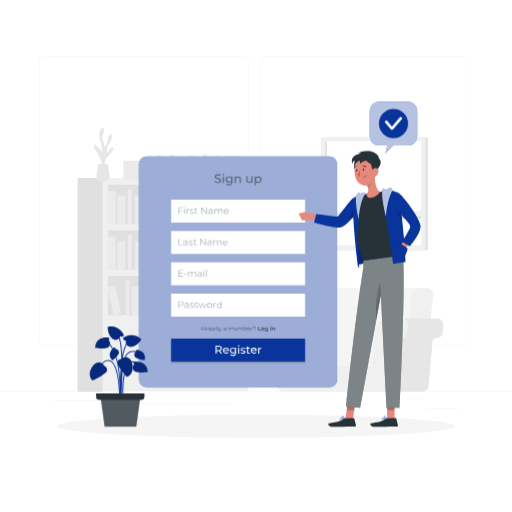
t = 0.00 s
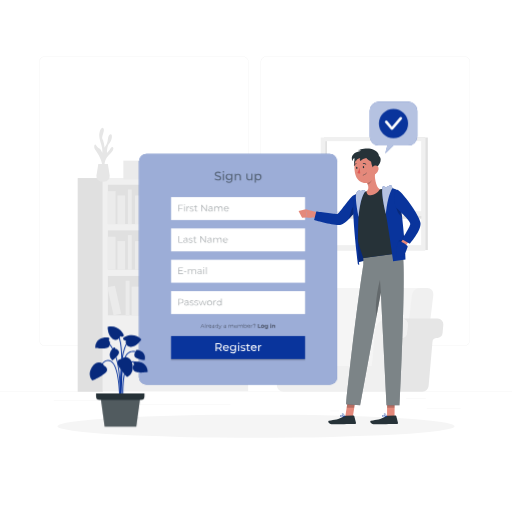
t = 0.19 s
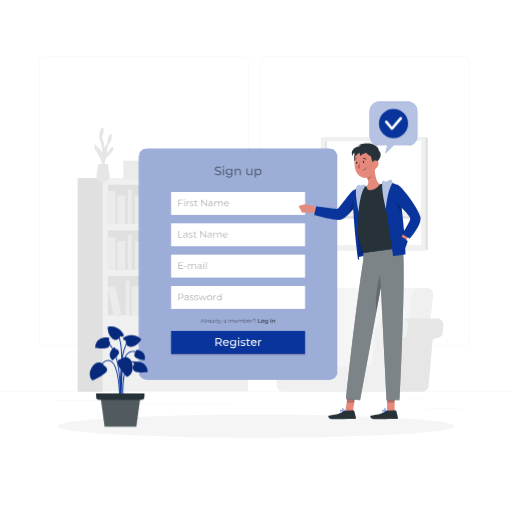
t = 0.56 s
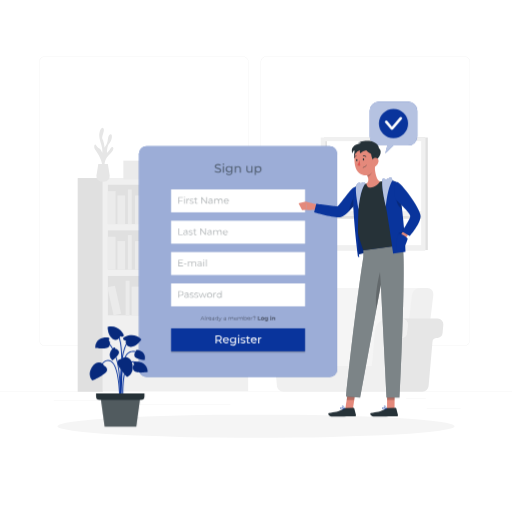
t = 0.75 s
t = 0.94 s: frame unchanged from t = 0.56 s, image omitted
t = 1.31 s: frame unchanged from t = 0.19 s, image omitted

The animated SVG that drew these frames (rendered in a browser with its animation timeline set to each time). Animation: 1 CSS @keyframes rule; one cycle of 1.50 s, repeats indefinitely.

<svg class="animated" id="freepik_stories-sign-up" xmlns="http://www.w3.org/2000/svg" viewBox="0 0 500 500" version="1.1" xmlns:xlink="http://www.w3.org/1999/xlink" xmlns:svgjs="http://svgjs.com/svgjs"><style>svg#freepik_stories-sign-up:not(.animated) .animable {opacity: 0;}svg#freepik_stories-sign-up.animated #freepik--Tab--inject-135 {animation: 1.5s Infinite  linear floating;animation-delay: 0s;}svg#freepik_stories-sign-up.animated #freepik--Character--inject-135 {animation: 1.5s Infinite  linear floating;animation-delay: 0s;}            @keyframes floating {                0% {                    opacity: 1;                    transform: translateY(0px);                }                50% {                    transform: translateY(-10px);                }                100% {                    opacity: 1;                    transform: translateY(0px);                }            }        </style><g id="freepik--background-complete--inject-135" class="animable" style="transform-origin: 250px 228.23px;"><rect y="382.4" width="500" height="0.25" style="fill: rgb(235, 235, 235); transform-origin: 250px 382.525px;" id="eli6tu4nv6m3f" class="animable"></rect><rect x="416.78" y="398.49" width="33.12" height="0.25" style="fill: rgb(235, 235, 235); transform-origin: 433.34px 398.615px;" id="el8yf1gkv1bz" class="animable"></rect><rect x="322.53" y="401.21" width="8.69" height="0.25" style="fill: rgb(235, 235, 235); transform-origin: 326.875px 401.335px;" id="elw6lgmfvaluh" class="animable"></rect><rect x="396.59" y="389.21" width="19.19" height="0.25" style="fill: rgb(235, 235, 235); transform-origin: 406.185px 389.335px;" id="el9qrm1sg7oho" class="animable"></rect><rect x="52.46" y="390.89" width="43.19" height="0.25" style="fill: rgb(235, 235, 235); transform-origin: 74.055px 391.015px;" id="eljvj1xzzqnvm" class="animable"></rect><rect x="104.56" y="390.89" width="6.33" height="0.25" style="fill: rgb(235, 235, 235); transform-origin: 107.725px 391.015px;" id="el2n5n9iompyl" class="animable"></rect><rect x="131.47" y="395.11" width="93.68" height="0.25" style="fill: rgb(235, 235, 235); transform-origin: 178.31px 395.235px;" id="elevlk10csa" class="animable"></rect><path d="M237,337.8H43.91a5.71,5.71,0,0,1-5.7-5.71V60.66A5.71,5.71,0,0,1,43.91,55H237a5.71,5.71,0,0,1,5.71,5.71V332.09A5.71,5.71,0,0,1,237,337.8ZM43.91,55.2a5.46,5.46,0,0,0-5.45,5.46V332.09a5.46,5.46,0,0,0,5.45,5.46H237a5.47,5.47,0,0,0,5.46-5.46V60.66A5.47,5.47,0,0,0,237,55.2Z" style="fill: rgb(235, 235, 235); transform-origin: 140.46px 196.4px;" id="el30wn7fb2ywo" class="animable"></path><path d="M453.31,337.8H260.21a5.72,5.72,0,0,1-5.71-5.71V60.66A5.72,5.72,0,0,1,260.21,55h193.1A5.71,5.71,0,0,1,459,60.66V332.09A5.71,5.71,0,0,1,453.31,337.8ZM260.21,55.2a5.47,5.47,0,0,0-5.46,5.46V332.09a5.47,5.47,0,0,0,5.46,5.46h193.1a5.47,5.47,0,0,0,5.46-5.46V60.66a5.47,5.47,0,0,0-5.46-5.46Z" style="fill: rgb(235, 235, 235); transform-origin: 356.75px 196.4px;" id="el5m9yy1k6u9q" class="animable"></path><rect x="100.36" y="173.88" width="141.98" height="208.17" style="fill: rgb(240, 240, 240); transform-origin: 171.35px 277.965px;" id="eln9qauozepsi" class="animable"></rect><rect x="105.37" y="180.43" width="131.95" height="38.45" style="fill: rgb(224, 224, 224); transform-origin: 171.345px 199.655px;" id="eluscfd9t7l9q" class="animable"></rect><rect x="105.37" y="186.65" width="7.5" height="32.22" style="fill: rgb(235, 235, 235); transform-origin: 109.12px 202.76px;" id="eldp5fvkw9l2c" class="animable"></rect><rect x="141.62" y="186.65" width="7.5" height="32.22" style="fill: rgb(235, 235, 235); transform-origin: 145.37px 202.76px;" id="el538mrryvs3f" class="animable"></rect><g id="ell476kj8xiom"><rect x="185.55" y="186.25" width="7.5" height="32.22" style="fill: rgb(235, 235, 235); transform-origin: 189.3px 202.36px; transform: rotate(-9.78deg);" class="animable"></rect></g><rect x="114.66" y="190.9" width="7.5" height="27.98" style="fill: rgb(235, 235, 235); transform-origin: 118.41px 204.89px;" id="elh9pc4a7qwc9" class="animable"></rect><rect x="131.89" y="190.9" width="7.5" height="27.98" style="fill: rgb(235, 235, 235); transform-origin: 135.64px 204.89px;" id="elk5w7xt2xfc" class="animable"></rect><rect x="175.38" y="190.9" width="7.5" height="27.98" style="fill: rgb(235, 235, 235); transform-origin: 179.13px 204.89px;" id="elu23j5pjrnc" class="animable"></rect><g id="elhgiwyp909i6"><rect x="154.59" y="190.42" width="7.5" height="27.98" style="fill: rgb(235, 235, 235); transform-origin: 158.34px 204.41px; transform: rotate(-12.53deg);" class="animable"></rect></g><rect x="124.89" y="185.05" width="3.75" height="33.82" style="fill: rgb(235, 235, 235); transform-origin: 126.765px 201.96px;" id="el93sbpttgpl" class="animable"></rect><rect x="169.47" y="185.05" width="3.75" height="33.82" style="fill: rgb(235, 235, 235); transform-origin: 171.345px 201.96px;" id="el81zgvu06k1h" class="animable"></rect><g id="elti54p13ah7"><rect x="105.37" y="224.96" width="131.95" height="38.45" style="fill: rgb(224, 224, 224); transform-origin: 171.345px 244.185px; transform: rotate(180deg);" class="animable"></rect></g><g id="eluh0ldlo4iie"><rect x="229.83" y="231.19" width="7.5" height="32.22" style="fill: rgb(235, 235, 235); transform-origin: 233.58px 247.3px; transform: rotate(180deg);" class="animable"></rect></g><g id="elc1d14olkmu"><rect x="193.58" y="231.19" width="7.5" height="32.22" style="fill: rgb(235, 235, 235); transform-origin: 197.33px 247.3px; transform: rotate(180deg);" class="animable"></rect></g><g id="elxh2a5i22r7b"><rect x="149.65" y="230.79" width="7.5" height="32.22" style="fill: rgb(235, 235, 235); transform-origin: 153.4px 246.9px; transform: rotate(-170.22deg);" class="animable"></rect></g><g id="eldrjyxqgmgwq"><rect x="220.54" y="235.43" width="7.5" height="27.98" style="fill: rgb(235, 235, 235); transform-origin: 224.29px 249.42px; transform: rotate(180deg);" class="animable"></rect></g><g id="elzn22yz8747"><rect x="203.31" y="235.43" width="7.5" height="27.98" style="fill: rgb(235, 235, 235); transform-origin: 207.06px 249.42px; transform: rotate(180deg);" class="animable"></rect></g><g id="elhwekitekru4"><rect x="159.82" y="235.43" width="7.5" height="27.98" style="fill: rgb(235, 235, 235); transform-origin: 163.57px 249.42px; transform: rotate(180deg);" class="animable"></rect></g><g id="elu5arh7sofg8"><rect x="180.61" y="234.95" width="7.5" height="27.98" style="fill: rgb(235, 235, 235); transform-origin: 184.36px 248.94px; transform: rotate(-167.47deg);" class="animable"></rect></g><g id="el6xz0plteqr"><rect x="214.06" y="229.59" width="3.75" height="33.82" style="fill: rgb(235, 235, 235); transform-origin: 215.935px 246.5px; transform: rotate(180deg);" class="animable"></rect></g><g id="eltdambkzszsm"><rect x="169.47" y="229.59" width="3.75" height="33.82" style="fill: rgb(235, 235, 235); transform-origin: 171.345px 246.5px; transform: rotate(180deg);" class="animable"></rect></g><rect x="105.37" y="231.19" width="7.5" height="32.22" style="fill: rgb(235, 235, 235); transform-origin: 109.12px 247.3px;" id="eli71rkv0gg3d" class="animable"></rect><rect x="114.66" y="235.43" width="7.5" height="27.98" style="fill: rgb(235, 235, 235); transform-origin: 118.41px 249.42px;" id="eloq4j4cun9lq" class="animable"></rect><rect x="131.89" y="235.43" width="7.5" height="27.98" style="fill: rgb(235, 235, 235); transform-origin: 135.64px 249.42px;" id="elg2d734xwgoc" class="animable"></rect><rect x="124.89" y="229.59" width="3.75" height="33.82" style="fill: rgb(235, 235, 235); transform-origin: 126.765px 246.5px;" id="eltqbvqr4oxp" class="animable"></rect><rect x="105.37" y="269.5" width="131.95" height="38.45" style="fill: rgb(224, 224, 224); transform-origin: 171.345px 288.725px;" id="elnywlcb6e1iq" class="animable"></rect><rect x="181.11" y="275.72" width="7.5" height="32.22" style="fill: rgb(235, 235, 235); transform-origin: 184.86px 291.83px;" id="el5siag0gl8d8" class="animable"></rect><g id="elbgtrt05wxwa"><rect x="225.04" y="275.32" width="7.5" height="32.22" style="fill: rgb(235, 235, 235); transform-origin: 228.79px 291.43px; transform: rotate(-9.78deg);" class="animable"></rect></g><rect x="154.15" y="279.97" width="7.5" height="27.98" style="fill: rgb(235, 235, 235); transform-origin: 157.9px 293.96px;" id="ela5gm8rnnixr" class="animable"></rect><rect x="171.38" y="279.97" width="7.5" height="27.98" style="fill: rgb(235, 235, 235); transform-origin: 175.13px 293.96px;" id="el7u581zv0dzt" class="animable"></rect><rect x="214.87" y="279.97" width="7.5" height="27.98" style="fill: rgb(235, 235, 235); transform-origin: 218.62px 293.96px;" id="elv1n70px7q0q" class="animable"></rect><g id="elt8a7s53gsq"><rect x="194.08" y="279.49" width="7.5" height="27.98" style="fill: rgb(235, 235, 235); transform-origin: 197.83px 293.48px; transform: rotate(-12.53deg);" class="animable"></rect></g><rect x="164.38" y="274.12" width="3.75" height="33.82" style="fill: rgb(235, 235, 235); transform-origin: 166.255px 291.03px;" id="eljsxn8p3q08" class="animable"></rect><rect x="208.96" y="274.12" width="3.75" height="33.82" style="fill: rgb(235, 235, 235); transform-origin: 210.835px 291.03px;" id="el14xm3c2xi3d" class="animable"></rect><g id="elhdcqhvub52u"><rect x="138.81" y="275.32" width="7.5" height="32.22" style="fill: rgb(235, 235, 235); transform-origin: 142.56px 291.43px; transform: rotate(-9.78deg);" class="animable"></rect></g><rect x="128.63" y="279.97" width="7.5" height="27.98" style="fill: rgb(235, 235, 235); transform-origin: 132.38px 293.96px;" id="eltarqps392e" class="animable"></rect><g id="el830qwolp28s"><rect x="107.84" y="279.49" width="7.5" height="27.98" style="fill: rgb(235, 235, 235); transform-origin: 111.59px 293.48px; transform: rotate(-12.53deg);" class="animable"></rect></g><rect x="122.73" y="274.12" width="3.75" height="33.82" style="fill: rgb(235, 235, 235); transform-origin: 124.605px 291.03px;" id="elfwqhaw77bw" class="animable"></rect><g id="elshah768tfta"><rect x="75.86" y="173.88" width="24.5" height="208.71" style="fill: rgb(224, 224, 224); transform-origin: 88.11px 278.235px; transform: rotate(180deg);" class="animable"></rect></g><path d="M325.44,377.14H304.63L315.57,288a7.94,7.94,0,0,1,7.67-6.83H414l-13.31,95.93Z" style="fill: rgb(245, 245, 245); transform-origin: 359.315px 329.155px;" id="elly61n3x8v5c" class="animable"></path><path d="M391.44,377.14h20.81L423.2,288a5.92,5.92,0,0,0-6-6.83h-7.15a8,8,0,0,0-7.67,6.83Z" style="fill: rgb(240, 240, 240); transform-origin: 407.355px 329.154px;" id="elqeoam3kggtj" class="animable"></path><path d="M383.78,377l3.77-43.1a4.1,4.1,0,0,1,3.57-3.72l1.55-.2a5.49,5.49,0,0,0,4.79-5l.69-7.86a5.51,5.51,0,0,0-5.49-6h34.78a5.51,5.51,0,0,1,5.49,6l-.69,7.86a5.49,5.49,0,0,1-4.79,5l-1.55.2a4.11,4.11,0,0,0-3.57,3.72L418.56,377a6.09,6.09,0,0,1-6.06,5.55H377.72A6.09,6.09,0,0,0,383.78,377Z" style="fill: rgb(230, 230, 230); transform-origin: 405.336px 346.835px;" id="elk4oxmvzox6" class="animable"></path><path d="M288.06,323.15a13.1,13.1,0,0,0-13.05-12h30.28a13.1,13.1,0,0,1,13,12l3,34.16H291.05Z" style="fill: rgb(230, 230, 230); transform-origin: 298.15px 334.23px;" id="el8b5e369y4va" class="animable"></path><path d="M261.56,311.19H275a13.1,13.1,0,0,1,13.05,12l3,34.16h72.12l3-34.16a13.09,13.09,0,0,1,13-12h13.45a5.51,5.51,0,0,1,5.49,6l-.69,7.86a5.49,5.49,0,0,1-4.79,5l-1.55.2a4.1,4.1,0,0,0-3.57,3.72L383.78,377a6.09,6.09,0,0,1-6.06,5.55H276.5a6.09,6.09,0,0,1-6.06-5.55l-3.77-43.1a4.12,4.12,0,0,0-3.57-3.72l-1.55-.2a5.51,5.51,0,0,1-4.8-5l-.68-7.86A5.51,5.51,0,0,1,261.56,311.19Z" style="fill: rgb(240, 240, 240); transform-origin: 327.093px 346.87px;" id="ely3p5f0noen9" class="animable"></path><path d="M102.16,163.48s-1.11-7.31,4.22-12,4.86-7.47,3.33-7.83-2.92,4.32-5.26,5.61c0,0-.08-6.68,2.3-9.13s3.63-8.8,1.36-8.91-2.49,3.76-3,6.51-3,6.61-3,6.61-.49-6-2-8.43,2.56-8.08,1-10.53-4.39,2.22-4.16,7.49,3.75,10.89,2.93,16.39c0,0-1.55-3.87-2.94-4.22s-2.8-2.9-3.73-3.85-2.11,2.33,0,5.37,7.49,11.19,6.67,17.77Z" style="fill: rgb(230, 230, 230); transform-origin: 101.383px 144.52px;" id="elocyir5pb3wq" class="animable"></path><path d="M105.34,160.15l1.75,10.95a5.57,5.57,0,0,1-5.5,6.44H99.73a5.57,5.57,0,0,1-5.5-6.44L96,160.15Z" style="fill: rgb(230, 230, 230); transform-origin: 100.66px 168.845px;" id="elwhp7j0s6ebh" class="animable"></path><g id="eltagu9l0t96"><rect x="210.06" y="152.04" width="5.43" height="23.35" style="fill: rgb(235, 235, 235); transform-origin: 212.775px 163.715px; transform: rotate(180deg);" class="animable"></rect></g><g id="elqo5fdz2s4f"><rect x="183.79" y="152.04" width="5.43" height="23.35" style="fill: rgb(235, 235, 235); transform-origin: 186.505px 163.715px; transform: rotate(180deg);" class="animable"></rect></g><g id="elp3fkjpr15of"><rect x="151.95" y="151.75" width="5.43" height="23.35" style="fill: rgb(235, 235, 235); transform-origin: 154.665px 163.425px; transform: rotate(-170.22deg);" class="animable"></rect></g><g id="elj687mqyya8c"><rect x="203.33" y="155.12" width="5.43" height="20.27" style="fill: rgb(235, 235, 235); transform-origin: 206.045px 165.255px; transform: rotate(180deg);" class="animable"></rect></g><g id="el4k7cn4nw1ma"><rect x="190.84" y="155.12" width="5.43" height="20.27" style="fill: rgb(235, 235, 235); transform-origin: 193.555px 165.255px; transform: rotate(180deg);" class="animable"></rect></g><g id="el9arnq1asoi"><rect x="159.33" y="155.12" width="5.43" height="20.27" style="fill: rgb(235, 235, 235); transform-origin: 162.045px 165.255px; transform: rotate(180deg);" class="animable"></rect></g><g id="el5zh10puqdb5"><rect x="174.39" y="154.77" width="5.43" height="20.27" style="fill: rgb(235, 235, 235); transform-origin: 177.105px 164.905px; transform: rotate(-167.47deg);" class="animable"></rect></g><g id="el3s1e52rb86a"><rect x="198.63" y="150.88" width="2.72" height="24.51" style="fill: rgb(235, 235, 235); transform-origin: 199.99px 163.135px; transform: rotate(180deg);" class="animable"></rect></g><g id="el9yxocx32to4"><rect x="166.32" y="150.88" width="2.72" height="24.51" style="fill: rgb(235, 235, 235); transform-origin: 167.68px 163.135px; transform: rotate(180deg);" class="animable"></rect></g><rect x="120.48" y="156.86" width="26.47" height="18.27" style="fill: rgb(235, 235, 235); transform-origin: 133.715px 165.995px;" id="elo3b25si4hw" class="animable"></rect><rect x="215.56" y="164.34" width="22.17" height="13.64" style="fill: rgb(235, 235, 235); transform-origin: 226.645px 171.16px;" id="elllcirfs0y9h" class="animable"></rect><rect x="221.46" y="152.35" width="11.09" height="13.64" style="fill: rgb(235, 235, 235); transform-origin: 227.005px 159.17px;" id="el5vyqgf6gm4p" class="animable"></rect><rect x="391.44" y="134.3" width="26.37" height="109.88" style="fill: rgb(224, 224, 224); transform-origin: 404.625px 189.24px;" id="el8ovgg3it80q" class="animable"></rect><g id="elshuf2wl3fj"><rect x="316.37" y="134.3" width="98.62" height="110.17" style="fill: rgb(224, 224, 224); transform-origin: 365.68px 189.385px; transform: rotate(180deg);" class="animable"></rect></g><g id="elinr6ewakx3"><rect x="313.19" y="134.3" width="102.32" height="110.17" style="fill: rgb(240, 240, 240); transform-origin: 364.35px 189.385px; transform: rotate(180deg);" class="animable"></rect></g><g id="elv9dzhyqrkaq"><rect x="317.56" y="137.82" width="93.74" height="101.6" style="fill: rgb(255, 255, 255); transform-origin: 364.43px 188.62px; transform: rotate(180deg);" class="animable"></rect></g><g id="elxb7oaafgys"><rect x="317.56" y="137.82" width="1.74" height="101.6" style="fill: rgb(224, 224, 224); transform-origin: 318.43px 188.62px; transform: rotate(180deg);" class="animable"></rect></g><g id="elq1fy72633ls"><rect x="363.9" y="165.98" width="2.74" height="92.54" style="fill: rgb(224, 224, 224); transform-origin: 365.27px 212.25px; transform: rotate(-90deg);" class="animable"></rect></g><g id="el7itqckv41kl"><rect x="317.56" y="206.28" width="95.21" height="4.6" style="fill: rgb(240, 240, 240); transform-origin: 365.165px 208.58px; transform: rotate(180deg);" class="animable"></rect></g></g><g id="freepik--Shadow--inject-135" class="animable" style="transform-origin: 250px 416.24px;"><ellipse id="freepik--path--inject-135" cx="250" cy="416.24" rx="193.89" ry="11.32" style="fill: rgb(245, 245, 245); transform-origin: 250px 416.24px;" class="animable"></ellipse></g><g id="freepik--Tab--inject-135" class="animable" style="transform-origin: 232.495px 265.47px;"><rect x="135.72" y="152.82" width="193.55" height="225.3" rx="7.32" style="fill: rgb(9, 52, 156); transform-origin: 232.495px 265.47px;" id="elhwsrwt43jsb" class="animable"></rect><g id="elb2sxy37jy6m"><rect x="135.72" y="152.82" width="193.55" height="225.3" rx="7.32" style="fill: rgb(255, 255, 255); isolation: isolate; opacity: 0.6; transform-origin: 232.495px 265.47px;" class="animable"></rect></g><rect x="167.08" y="256.15" width="130.84" height="22.4" style="fill: rgb(255, 255, 255); transform-origin: 232.5px 267.35px;" id="elc3s3h1qoj5n" class="animable"></rect><g id="elxh3hptp50a"><g style="opacity: 0.4; transform-origin: 188.025px 266.738px;" class="animable"><path d="M178.78,269.53v.59h-4.54V263.7h4.4v.58h-3.72v2.29h3.32v.57h-3.32v2.39Z" style="fill: rgb(38, 50, 56); transform-origin: 176.51px 266.91px;" id="el4uoqgrrqy3n" class="animable"></path><path d="M179.69,267.35h2.41v.56h-2.41Z" style="fill: rgb(38, 50, 56); transform-origin: 180.895px 267.63px;" id="eleks17u2oqyn" class="animable"></path><path d="M191.51,267.32v2.8h-.65v-2.74c0-1-.51-1.54-1.38-1.54a1.55,1.55,0,0,0-1.61,1.74v2.54h-.66v-2.74c0-1-.51-1.54-1.39-1.54a1.55,1.55,0,0,0-1.61,1.74v2.54h-.66v-4.83h.63v.88a2,2,0,0,1,1.77-.92,1.72,1.72,0,0,1,1.71,1,2.12,2.12,0,0,1,1.91-1A1.82,1.82,0,0,1,191.51,267.32Z" style="fill: rgb(38, 50, 56); transform-origin: 187.539px 267.682px;" id="elbdyngyd2xzo" class="animable"></path><path d="M196.93,267.12v3h-.63v-.76a1.8,1.8,0,0,1-1.66.8c-1.09,0-1.76-.57-1.76-1.4s.48-1.37,1.86-1.37h1.53v-.29c0-.83-.46-1.28-1.36-1.28a2.48,2.48,0,0,0-1.61.57l-.29-.48a3,3,0,0,1,2-.66A1.72,1.72,0,0,1,196.93,267.12Zm-.66,1.55v-.79h-1.51c-.93,0-1.24.36-1.24.86s.45.91,1.22.91A1.53,1.53,0,0,0,196.27,268.67Z" style="fill: rgb(38, 50, 56); transform-origin: 194.909px 267.702px;" id="elxabhsep1zg" class="animable"></path><path d="M198.55,263.77a.47.47,0,0,1,.48-.46.46.46,0,0,1,.47.45.47.47,0,0,1-.47.48A.47.47,0,0,1,198.55,263.77Zm.15,1.52h.65v4.83h-.65Z" style="fill: rgb(38, 50, 56); transform-origin: 199.025px 266.715px;" id="elhe5ntt4czvp" class="animable"></path><path d="M201.16,263.31h.65v6.81h-.65Z" style="fill: rgb(38, 50, 56); transform-origin: 201.485px 266.715px;" id="elt1npjecqdq" class="animable"></path></g></g><rect x="167.08" y="286.75" width="130.84" height="22.4" style="fill: rgb(255, 255, 255); transform-origin: 232.5px 297.95px;" id="el1xgr30giuql" class="animable"></rect><g id="el1y6zd6j098i"><g style="opacity: 0.4; transform-origin: 195.355px 297.426px;" class="animable"><path d="M179.26,296.53c0,1.37-1,2.2-2.62,2.2h-1.72v2h-.68v-6.42h2.4C178.27,294.33,179.26,295.16,179.26,296.53Zm-.68,0c0-1-.67-1.61-2-1.61h-1.7v3.21h1.7C177.91,298.13,178.58,297.54,178.58,296.53Z" style="fill: rgb(38, 50, 56); transform-origin: 176.75px 297.52px;" id="elmumjze8ces" class="animable"></path><path d="M184.19,297.76v3h-.63V300a1.8,1.8,0,0,1-1.66.8c-1.09,0-1.76-.57-1.76-1.41S180.62,298,182,298h1.53v-.3c0-.82-.47-1.27-1.37-1.27a2.44,2.44,0,0,0-1.6.57l-.3-.49a3.08,3.08,0,0,1,2-.65A1.72,1.72,0,0,1,184.19,297.76Zm-.65,1.54v-.79H182c-.93,0-1.23.37-1.23.87s.44.9,1.22.9A1.54,1.54,0,0,0,183.54,299.3Z" style="fill: rgb(38, 50, 56); transform-origin: 182.171px 298.326px;" id="elxxiqt0305ge" class="animable"></path><path d="M185.29,300.2l.29-.51a3,3,0,0,0,1.72.54c.91,0,1.29-.31,1.29-.79,0-1.26-3.13-.27-3.13-2.17,0-.79.68-1.38,1.91-1.38a3.36,3.36,0,0,1,1.71.45l-.29.52a2.48,2.48,0,0,0-1.42-.41c-.87,0-1.26.34-1.26.8,0,1.3,3.13.32,3.13,2.17,0,.84-.73,1.38-2,1.38A3.2,3.2,0,0,1,185.29,300.2Z" style="fill: rgb(38, 50, 56); transform-origin: 187.265px 298.345px;" id="elhmi6ida3tlk" class="animable"></path><path d="M189.77,300.2l.3-.51a2.9,2.9,0,0,0,1.71.54c.92,0,1.29-.31,1.29-.79,0-1.26-3.12-.27-3.12-2.17,0-.79.68-1.38,1.9-1.38a3.31,3.31,0,0,1,1.71.45l-.28.52a2.53,2.53,0,0,0-1.43-.41c-.87,0-1.25.34-1.25.8,0,1.3,3.13.32,3.13,2.17,0,.84-.74,1.38-2,1.38A3.25,3.25,0,0,1,189.77,300.2Z" style="fill: rgb(38, 50, 56); transform-origin: 191.75px 298.345px;" id="elbb65cfjnzs" class="animable"></path><path d="M201.91,295.93l-1.82,4.82h-.61L198,296.8l-1.52,3.95h-.61L194,295.93h.62l1.52,4.1,1.55-4.1h.56l1.54,4.1,1.53-4.1Z" style="fill: rgb(38, 50, 56); transform-origin: 197.955px 298.34px;" id="elwetx5d3vema" class="animable"></path><path d="M202.27,298.34a2.46,2.46,0,1,1,2.46,2.46A2.38,2.38,0,0,1,202.27,298.34Zm4.25,0a1.8,1.8,0,1,0-1.79,1.88A1.76,1.76,0,0,0,206.52,298.34Z" style="fill: rgb(38, 50, 56); transform-origin: 204.729px 298.341px;" id="el8o873n8rez8" class="animable"></path><path d="M210.94,295.89v.63h-.16a1.56,1.56,0,0,0-1.62,1.77v2.46h-.65v-4.82h.62v.94A1.83,1.83,0,0,1,210.94,295.89Z" style="fill: rgb(38, 50, 56); transform-origin: 209.725px 298.315px;" id="elzmodk06qq58" class="animable"></path><path d="M216.47,294v6.8h-.62v-.95a2.1,2.1,0,0,1-1.86,1,2.46,2.46,0,0,1,0-4.91,2.09,2.09,0,0,1,1.83,1V294Zm-.64,4.39a1.8,1.8,0,1,0-1.79,1.88A1.76,1.76,0,0,0,215.83,298.34Z" style="fill: rgb(38, 50, 56); transform-origin: 214.078px 297.426px;" id="elycmluslytce" class="animable"></path></g></g><g id="el3ibso5bb0r1"><rect x="167.08" y="332" width="130.84" height="22.4" style="opacity: 0.2; transform-origin: 232.5px 343.2px;" class="animable"></rect></g><g id="eljmc6r7g7y8s"><g style="opacity: 0.5; transform-origin: 232.319px 321.137px;" class="animable"><path d="M198.9,321.71h-2.14l-.46,1h-.42l1.75-3.83h.4l1.75,3.83h-.42Zm-.15-.33-.92-2.06-.92,2.06Z" id="el8r9jrmnvwun" class="animable" style="transform-origin: 197.83px 320.795px;"></path><path d="M200.34,318.67h.39v4.06h-.39Z" id="elu34niko00s" class="animable" style="transform-origin: 200.535px 320.7px;"></path><path d="M203.27,319.83v.38h-.1a.93.93,0,0,0-1,1.06v1.47h-.39v-2.88h.38v.56A1.08,1.08,0,0,1,203.27,319.83Z" id="elibke6u3mbuj" class="animable" style="transform-origin: 202.525px 321.28px;"></path><path d="M206.45,321.41H204a1.06,1.06,0,0,0,1.13,1,1.16,1.16,0,0,0,.89-.37l.21.25a1.52,1.52,0,0,1-2.62-1,1.39,1.39,0,0,1,1.41-1.46,1.37,1.37,0,0,1,1.4,1.46S206.45,321.37,206.45,321.41Zm-2.41-.29h2a1,1,0,0,0-2,0Z" id="elprb91yof9r" class="animable" style="transform-origin: 205.029px 321.296px;"></path><path d="M209.34,321v1.78H209v-.45a1.06,1.06,0,0,1-1,.48c-.65,0-1-.34-1-.84s.28-.82,1.11-.82H209v-.17c0-.49-.28-.76-.82-.76a1.48,1.48,0,0,0-1,.34l-.17-.29a1.79,1.79,0,0,1,1.17-.39A1,1,0,0,1,209.34,321Zm-.38.92v-.48h-.91c-.56,0-.74.22-.74.52s.27.54.73.54A.94.94,0,0,0,209,321.87Z" id="elw6ej19o5gi" class="animable" style="transform-origin: 208.175px 321.341px;"></path><path d="M213,318.67v4.06h-.37v-.57a1.23,1.23,0,0,1-1.11.6,1.47,1.47,0,0,1,0-2.93,1.28,1.28,0,0,1,1.1.57v-1.73Zm-.38,2.62a1.07,1.07,0,1,0-1.07,1.12A1.05,1.05,0,0,0,212.66,321.29Z" id="elkueq90jonpa" class="animable" style="transform-origin: 211.586px 320.716px;"></path><path d="M216.55,319.85l-1.44,3.23c-.24.56-.55.74-1,.74a1,1,0,0,1-.7-.26l.18-.29a.75.75,0,0,0,.53.22c.26,0,.43-.12.6-.49l.12-.27-1.29-2.88H214l1.09,2.45,1.08-2.45Z" id="el50y4rfp29du" class="animable" style="transform-origin: 214.98px 321.835px;"></path><path d="M220.71,321v1.78h-.37v-.45a1.06,1.06,0,0,1-1,.48c-.65,0-1-.34-1-.84s.28-.82,1.11-.82h.91v-.17c0-.49-.27-.76-.81-.76a1.48,1.48,0,0,0-1,.34l-.18-.29a1.82,1.82,0,0,1,1.18-.39A1,1,0,0,1,220.71,321Zm-.39.92v-.48h-.9c-.56,0-.74.22-.74.52s.27.54.73.54A.92.92,0,0,0,220.32,321.87Z" id="ele27zq3pkkp" class="animable" style="transform-origin: 219.53px 321.341px;"></path><path d="M228,321.06v1.67h-.38V321.1c0-.61-.31-.92-.83-.92a.93.93,0,0,0-1,1v1.51h-.38V321.1c0-.61-.31-.92-.84-.92a.93.93,0,0,0-1,1v1.51h-.39v-2.88h.37v.53a1.16,1.16,0,0,1,1.06-.55,1,1,0,0,1,1,.61,1.25,1.25,0,0,1,1.14-.61A1.08,1.08,0,0,1,228,321.06Z" id="elkwprfk1ux5" class="animable" style="transform-origin: 225.6px 321.252px;"></path><path d="M231.54,321.41h-2.41a1.08,1.08,0,0,0,1.14,1,1.13,1.13,0,0,0,.88-.37l.22.25a1.45,1.45,0,0,1-1.11.47,1.42,1.42,0,0,1-1.51-1.47,1.4,1.4,0,1,1,2.8,0S231.54,321.37,231.54,321.41Zm-2.41-.29h2.05a1,1,0,0,0-2.05,0Z" id="elqim31m1gwc" class="animable" style="transform-origin: 230.15px 321.326px;"></path><path d="M237.1,321.06v1.67h-.39V321.1c0-.61-.3-.92-.82-.92a.92.92,0,0,0-1,1v1.51h-.39V321.1c0-.61-.3-.92-.83-.92a.92.92,0,0,0-1,1v1.51h-.39v-2.88h.37v.53a1.15,1.15,0,0,1,1.06-.55,1,1,0,0,1,1,.61,1.25,1.25,0,0,1,1.14-.61A1.08,1.08,0,0,1,237.1,321.06Z" id="elgimq28n4qr" class="animable" style="transform-origin: 234.7px 321.252px;"></path><path d="M241.08,321.29a1.4,1.4,0,0,1-1.43,1.47,1.23,1.23,0,0,1-1.11-.6v.57h-.38v-4.06h.39v1.73a1.27,1.27,0,0,1,1.1-.57A1.39,1.39,0,0,1,241.08,321.29Zm-.39,0a1.07,1.07,0,1,0-1.07,1.12A1.05,1.05,0,0,0,240.69,321.29Z" id="elmz46wi0zmn" class="animable" style="transform-origin: 239.621px 320.716px;"></path><path d="M244.39,321.41H242a1.06,1.06,0,0,0,1.13,1A1.13,1.13,0,0,0,244,322l.22.25a1.52,1.52,0,0,1-2.62-1,1.39,1.39,0,0,1,1.41-1.46,1.36,1.36,0,0,1,1.39,1.46Zm-2.41-.29h2a1,1,0,0,0-2,0Z" id="elokfhho9g4i" class="animable" style="transform-origin: 243.001px 321.256px;"></path><path d="M246.64,319.83v.38h-.09a.93.93,0,0,0-1,1.06v1.47h-.39v-2.88h.37v.56A1.09,1.09,0,0,1,246.64,319.83Z" id="el464018st4u8" class="animable" style="transform-origin: 245.9px 321.281px;"></path><path d="M249.16,319.88c0-.4-.32-.67-.88-.67a1.3,1.3,0,0,0-1.05.44l-.29-.22a1.7,1.7,0,0,1,1.37-.57c.77,0,1.26.37,1.26,1,0,.93-1,1-1,1.76h-.41C248.16,320.68,249.16,320.59,249.16,319.88Zm-1.08,2.59a.29.29,0,0,1,.57,0,.29.29,0,1,1-.57,0Z" id="elt2xsfrx40yo" class="animable" style="transform-origin: 248.255px 320.835px;"></path><path d="M251.87,318.9h.89V322h1.92v.72h-2.81Z" id="elmu0c8qwzkwd" class="animable" style="transform-origin: 253.275px 320.81px;"></path><path d="M254.88,321.26a1.62,1.62,0,1,1,1.62,1.52A1.52,1.52,0,0,1,254.88,321.26Zm2.37,0a.75.75,0,1,0-.75.81A.74.74,0,0,0,257.25,321.26Z" id="elzb9fcvwhig" class="animable" style="transform-origin: 256.497px 321.162px;"></path><path d="M261.73,319.78v2.46a1.44,1.44,0,0,1-1.65,1.6,2.44,2.44,0,0,1-1.45-.41l.34-.61a1.77,1.77,0,0,0,1,.33c.6,0,.87-.27.87-.8v-.13a1.21,1.21,0,0,1-.93.37,1.43,1.43,0,1,1,0-2.85,1.18,1.18,0,0,1,1,.42v-.38Zm-.84,1.39a.71.71,0,0,0-.77-.73.73.73,0,1,0,0,1.45A.71.71,0,0,0,260.89,321.17Z" id="eledeiyb2k7fe" class="animable" style="transform-origin: 260.051px 321.796px;"></path><path d="M264,318.9a.49.49,0,0,1,.53-.48.48.48,0,0,1,.53.46.53.53,0,0,1-1.06,0Zm.1.88h.85v3h-.85Z" id="ely4lurz1qjcj" class="animable" style="transform-origin: 264.53px 320.599px;"></path><path d="M268.74,321v1.69h-.85v-1.55c0-.48-.22-.7-.6-.7s-.71.25-.71.79v1.46h-.85v-3h.82v.35a1.29,1.29,0,0,1,1-.39A1.15,1.15,0,0,1,268.74,321Z" id="elahnnt0ecnuo" class="animable" style="transform-origin: 267.244px 321.169px;"></path></g></g><rect x="167.08" y="330.63" width="130.84" height="22.4" style="fill: rgb(9, 52, 156); transform-origin: 232.5px 341.83px;" id="elrqcrtkew4kr" class="animable"></rect><path d="M215.6,345.31,214,343l-.48,0h-1.9v2.33h-1.1v-7.67h3c2,0,3.19,1,3.19,2.68a2.42,2.42,0,0,1-1.68,2.42l1.82,2.57Zm0-5c0-1.1-.73-1.72-2.14-1.72h-1.86v3.45h1.86C214.84,342.05,215.57,341.41,215.57,340.32Z" style="fill: rgb(255, 255, 255); transform-origin: 213.685px 341.495px;" id="elv3aukunu14d" class="animable"></path><path d="M223.52,342.76h-4.71a2,2,0,0,0,2.1,1.7,2.18,2.18,0,0,0,1.68-.7l.58.68a3.17,3.17,0,0,1-5.42-2,2.85,2.85,0,0,1,2.92-3,2.8,2.8,0,0,1,2.87,3C223.54,342.53,223.53,342.66,223.52,342.76Zm-4.71-.76h3.72a1.87,1.87,0,0,0-3.72,0Z" style="fill: rgb(255, 255, 255); transform-origin: 220.647px 342.412px;" id="elmu7ylxy3h1h" class="animable"></path><path d="M230.56,339.51v5c0,2.05-1.05,3-3,3a4.3,4.3,0,0,1-2.77-.86l.5-.81a3.57,3.57,0,0,0,2.24.75c1.37,0,2-.63,2-1.95v-.46a2.63,2.63,0,0,1-2.09.9,2.81,2.81,0,1,1,0-5.62,2.64,2.64,0,0,1,2.15,1v-.9Zm-1,2.75a2,2,0,1,0-2,1.89A1.86,1.86,0,0,0,229.53,342.26Z" style="fill: rgb(255, 255, 255); transform-origin: 227.595px 343.486px;" id="el390q4sq6cti" class="animable"></path><path d="M232.38,337.71a.7.7,0,0,1,.71-.69.69.69,0,1,1,0,1.37A.69.69,0,0,1,232.38,337.71Zm.19,1.8h1.05v5.8h-1.05Z" style="fill: rgb(255, 255, 255); transform-origin: 233.121px 341.162px;" id="elwlv8xv669ta" class="animable"></path><path d="M234.89,344.7l.44-.83a3.72,3.72,0,0,0,2,.6c1,0,1.38-.3,1.38-.79,0-1.3-3.67-.17-3.67-2.49,0-1,.93-1.74,2.42-1.74a4.2,4.2,0,0,1,2.11.53l-.45.83a3,3,0,0,0-1.67-.46c-.92,0-1.37.34-1.37.8,0,1.37,3.68.25,3.68,2.51,0,1-1,1.72-2.51,1.72A4.22,4.22,0,0,1,234.89,344.7Z" style="fill: rgb(255, 255, 255); transform-origin: 237.325px 342.415px;" id="elirpnllu6t7" class="animable"></path><path d="M244.38,345a2,2,0,0,1-1.27.41,1.66,1.66,0,0,1-1.84-1.82v-3.19h-1v-.86h1v-1.27h1v1.27H244v.86h-1.67v3.15a.85.85,0,0,0,.91,1,1.34,1.34,0,0,0,.82-.27Z" style="fill: rgb(255, 255, 255); transform-origin: 242.325px 341.845px;" id="elucsx4frzft" class="animable"></path><path d="M250.68,342.76H246a2,2,0,0,0,2.11,1.7,2.15,2.15,0,0,0,1.67-.7l.58.68a3.16,3.16,0,0,1-5.41-2,2.85,2.85,0,0,1,2.92-3,2.81,2.81,0,0,1,2.87,3A1.82,1.82,0,0,1,250.68,342.76ZM246,342h3.73a1.88,1.88,0,0,0-3.73,0Z" style="fill: rgb(255, 255, 255); transform-origin: 247.846px 342.414px;" id="elwzgyaxrkp0l" class="animable"></path><path d="M255.29,339.45v1h-.24a1.73,1.73,0,0,0-1.83,2v2.89h-1.05v-5.8h1v1A2.2,2.2,0,0,1,255.29,339.45Z" style="fill: rgb(255, 255, 255); transform-origin: 253.73px 342.39px;" id="el8oyt9u20agk" class="animable"></path><g id="elauuvujyn4rh"><g style="opacity: 0.6; transform-origin: 232.487px 175.231px;" class="animable"><path d="M209.59,177.61l.45-.94a4.28,4.28,0,0,0,2.77,1c1.45,0,2.07-.56,2.07-1.29,0-2-5.08-.76-5.08-3.87,0-1.3,1-2.4,3.21-2.4a5,5,0,0,1,2.7.74l-.4,1a4.31,4.31,0,0,0-2.3-.68c-1.43,0-2,.6-2,1.33,0,2,5.09.76,5.09,3.85,0,1.28-1,2.38-3.25,2.38A5,5,0,0,1,209.59,177.61Z" style="fill: rgb(38, 50, 56); transform-origin: 212.845px 174.42px;" id="el0izb193imo2p" class="animable"></path><path d="M217.44,170.24a.76.76,0,0,1,.78-.75.75.75,0,0,1,.78.73.78.78,0,0,1-1.56,0Zm.2,2h1.16v6.36h-1.16Z" style="fill: rgb(38, 50, 56); transform-origin: 218.22px 174.045px;" id="elri5mg6symd" class="animable"></path><path d="M227.07,172.21v5.49c0,2.25-1.14,3.27-3.29,3.27a4.74,4.74,0,0,1-3-.95l.55-.89a3.85,3.85,0,0,0,2.45.83c1.5,0,2.18-.7,2.18-2.14v-.5a2.9,2.9,0,0,1-2.29,1,3.08,3.08,0,1,1,0-6.15,2.91,2.91,0,0,1,2.35,1v-1Zm-1.12,3a2.19,2.19,0,1,0-2.19,2.08A2.06,2.06,0,0,0,226,175.22Z" style="fill: rgb(38, 50, 56); transform-origin: 223.742px 176.569px;" id="elu1kkkwcko" class="animable"></path><path d="M235.31,174.91v3.66h-1.16V175c0-1.25-.62-1.86-1.71-1.86a1.89,1.89,0,0,0-2,2.11v3.28h-1.15v-6.36h1.11v1a2.7,2.7,0,0,1,2.29-1A2.47,2.47,0,0,1,235.31,174.91Z" style="fill: rgb(38, 50, 56); transform-origin: 232.308px 175.367px;" id="el99kfnjfusfs" class="animable"></path><path d="M246.6,172.21v6.36h-1.09v-1a2.59,2.59,0,0,1-2.16,1,2.5,2.5,0,0,1-2.74-2.77v-3.66h1.15v3.53c0,1.24.63,1.87,1.72,1.87a1.88,1.88,0,0,0,2-2.11v-3.29Z" style="fill: rgb(38, 50, 56); transform-origin: 243.597px 175.362px;" id="elj9c035gbrjg" class="animable"></path><path d="M255.38,175.39a3.09,3.09,0,0,1-3.21,3.25,2.73,2.73,0,0,1-2.22-1v3.28H248.8v-8.68h1.1v1a2.71,2.71,0,0,1,2.27-1.07A3.08,3.08,0,0,1,255.38,175.39Zm-1.16,0a2.14,2.14,0,1,0-2.15,2.24A2.11,2.11,0,0,0,254.22,175.39Z" style="fill: rgb(38, 50, 56); transform-origin: 252.092px 176.544px;" id="eljc537x7kase" class="animable"></path></g></g><rect x="167.08" y="225.54" width="130.84" height="22.4" style="fill: rgb(255, 255, 255); transform-origin: 232.5px 236.74px;" id="eln4n6fetusz" class="animable"></rect><g id="elfi7utdyv027"><g style="opacity: 0.4; transform-origin: 198.327px 236.345px;" class="animable"><path d="M174.24,233.09h.68v5.83h3.59v.59h-4.27Z" style="fill: rgb(38, 50, 56); transform-origin: 176.375px 236.3px;" id="el4rr1mr4d3io" class="animable"></path><path d="M183.16,236.52v3h-.62v-.75a1.84,1.84,0,0,1-1.66.8c-1.09,0-1.76-.57-1.76-1.41s.47-1.36,1.86-1.36h1.53v-.29c0-.83-.47-1.28-1.37-1.28a2.44,2.44,0,0,0-1.6.57l-.3-.49a3.11,3.11,0,0,1,2-.65A1.72,1.72,0,0,1,183.16,236.52Zm-.65,1.54v-.79H181c-.94,0-1.24.37-1.24.87s.45.9,1.22.9A1.54,1.54,0,0,0,182.51,238.06Z" style="fill: rgb(38, 50, 56); transform-origin: 181.143px 237.111px;" id="ellsbr26vyn6" class="animable"></path><path d="M184.26,239l.29-.51a3,3,0,0,0,1.72.54c.92,0,1.29-.31,1.29-.79,0-1.26-3.12-.27-3.12-2.17,0-.79.67-1.38,1.9-1.38a3.31,3.31,0,0,1,1.71.45l-.29.52a2.48,2.48,0,0,0-1.42-.41c-.87,0-1.25.34-1.25.8,0,1.3,3.12.32,3.12,2.17,0,.84-.73,1.38-2,1.38A3.24,3.24,0,0,1,184.26,239Z" style="fill: rgb(38, 50, 56); transform-origin: 186.235px 237.145px;" id="elffk4fzkcghv" class="animable"></path><path d="M192,239.22a1.57,1.57,0,0,1-1,.34,1.28,1.28,0,0,1-1.41-1.41v-2.91h-.87v-.55h.87v-1.06h.65v1.06h1.46v.55h-1.46v2.88a.77.77,0,0,0,.83.88,1.07,1.07,0,0,0,.72-.25Z" style="fill: rgb(38, 50, 56); transform-origin: 190.36px 236.599px;" id="elcy3nnbfgoti" class="animable"></path><path d="M201,233.09v6.42h-.56l-4.12-5.21v5.21h-.68v-6.42h.56l4.13,5.21v-5.21Z" style="fill: rgb(38, 50, 56); transform-origin: 198.32px 236.3px;" id="ela9ximsf687" class="animable"></path><path d="M206.64,236.52v3H206v-.75a1.82,1.82,0,0,1-1.66.8c-1.09,0-1.76-.57-1.76-1.41s.48-1.36,1.87-1.36H206v-.29c0-.83-.47-1.28-1.37-1.28a2.44,2.44,0,0,0-1.6.57l-.3-.49a3.08,3.08,0,0,1,2-.65A1.72,1.72,0,0,1,206.64,236.52Zm-.65,1.54v-.79h-1.52c-.93,0-1.23.37-1.23.87s.45.9,1.22.9A1.54,1.54,0,0,0,206,238.06Z" style="fill: rgb(38, 50, 56); transform-origin: 204.613px 237.112px;" id="el2fxqcd26kab" class="animable"></path><path d="M216.37,236.71v2.8h-.65v-2.73c0-1-.52-1.54-1.39-1.54a1.55,1.55,0,0,0-1.61,1.74v2.53h-.65v-2.73c0-1-.52-1.54-1.4-1.54a1.55,1.55,0,0,0-1.61,1.74v2.53h-.65v-4.82H209v.88a2,2,0,0,1,1.77-.92,1.74,1.74,0,0,1,1.72,1,2.1,2.1,0,0,1,1.9-1A1.82,1.82,0,0,1,216.37,236.71Z" style="fill: rgb(38, 50, 56); transform-origin: 212.399px 237.076px;" id="el3ijjf6iqjpx" class="animable"></path><path d="M222.36,237.3h-4a1.79,1.79,0,0,0,1.9,1.68,1.91,1.91,0,0,0,1.48-.63l.36.42a2.55,2.55,0,0,1-4.39-1.67,2.33,2.33,0,0,1,2.36-2.45,2.3,2.3,0,0,1,2.34,2.45C222.37,237.16,222.36,237.23,222.36,237.3Zm-4-.48h3.42a1.71,1.71,0,0,0-3.42,0Z" style="fill: rgb(38, 50, 56); transform-origin: 220.061px 237.103px;" id="elho0gyvurdes" class="animable"></path></g></g><rect x="167.08" y="194.94" width="130.84" height="22.4" style="fill: rgb(255, 255, 255); transform-origin: 232.5px 206.14px;" id="elvcv88siqfuc" class="animable"></rect><g id="elqbslmxrowno"><g style="opacity: 0.4; transform-origin: 198.822px 205.518px;" class="animable"><path d="M174.92,203.08v2.52h3.32v.59h-3.32v2.72h-.68v-6.42h4.4v.59Z" style="fill: rgb(38, 50, 56); transform-origin: 176.44px 205.7px;" id="eld19p6teza0c" class="animable"></path><path d="M179.67,202.56a.48.48,0,1,1,.47.47A.47.47,0,0,1,179.67,202.56Zm.14,1.53h.65v4.82h-.65Z" style="fill: rgb(38, 50, 56); transform-origin: 180.15px 205.49px;" id="eljbkz8mm8eg" class="animable"></path><path d="M184.71,204.05v.63h-.16a1.56,1.56,0,0,0-1.62,1.78v2.46h-.65v-4.82h.62V205A1.83,1.83,0,0,1,184.71,204.05Z" style="fill: rgb(38, 50, 56); transform-origin: 183.495px 206.48px;" id="elwk0ztpq90y" class="animable"></path><path d="M185.25,208.36l.29-.52a2.89,2.89,0,0,0,1.72.55c.92,0,1.29-.32,1.29-.79,0-1.26-3.12-.27-3.12-2.18,0-.78.67-1.37,1.9-1.37a3.21,3.21,0,0,1,1.71.45l-.29.52a2.48,2.48,0,0,0-1.42-.41c-.87,0-1.25.34-1.25.8,0,1.3,3.12.32,3.12,2.17,0,.83-.73,1.37-2,1.37A3.24,3.24,0,0,1,185.25,208.36Z" style="fill: rgb(38, 50, 56); transform-origin: 187.225px 206.5px;" id="elsfhjzmo1ltf" class="animable"></path><path d="M193,208.62a1.62,1.62,0,0,1-1,.33,1.27,1.27,0,0,1-1.41-1.4v-2.91h-.87v-.55h.87V203h.65v1.06h1.46v.55h-1.46v2.87a.78.78,0,0,0,.83.89,1.12,1.12,0,0,0,.72-.25Z" style="fill: rgb(38, 50, 56); transform-origin: 191.36px 205.979px;" id="el04hzeullzgsh" class="animable"></path><path d="M202,202.49v6.42h-.56l-4.12-5.21v5.21h-.68v-6.42h.56l4.13,5.21v-5.21Z" style="fill: rgb(38, 50, 56); transform-origin: 199.32px 205.7px;" id="el03wc20if86zw" class="animable"></path><path d="M207.63,205.92v3H207v-.75a1.8,1.8,0,0,1-1.65.79c-1.1,0-1.77-.56-1.77-1.4s.48-1.36,1.87-1.36H207v-.3c0-.82-.47-1.27-1.37-1.27a2.44,2.44,0,0,0-1.6.57l-.3-.49a3.09,3.09,0,0,1,2-.65A1.71,1.71,0,0,1,207.63,205.92Zm-.65,1.54v-.79h-1.52c-.93,0-1.23.37-1.23.86s.45.91,1.22.91A1.55,1.55,0,0,0,207,207.46Z" style="fill: rgb(38, 50, 56); transform-origin: 205.609px 206.508px;" id="elkb4y1bxplm" class="animable"></path><path d="M217.36,206.11v2.8h-.65v-2.73c0-1-.52-1.54-1.39-1.54a1.55,1.55,0,0,0-1.61,1.74v2.53h-.65v-2.73c0-1-.52-1.54-1.4-1.54a1.55,1.55,0,0,0-1.61,1.74v2.53h-.65v-4.82H210V205a2,2,0,0,1,1.77-.92,1.74,1.74,0,0,1,1.72,1,2.08,2.08,0,0,1,1.9-1A1.82,1.82,0,0,1,217.36,206.11Z" style="fill: rgb(38, 50, 56); transform-origin: 213.387px 206.491px;" id="elnsmf70mrx5q" class="animable"></path><path d="M223.35,206.7h-4a1.79,1.79,0,0,0,1.9,1.68,1.89,1.89,0,0,0,1.48-.64l.36.43a2.55,2.55,0,0,1-4.39-1.67,2.33,2.33,0,0,1,2.36-2.45,2.3,2.3,0,0,1,2.34,2.45C223.36,206.55,223.35,206.62,223.35,206.7Zm-4-.49h3.42a1.71,1.71,0,0,0-3.42,0Z" style="fill: rgb(38, 50, 56); transform-origin: 221.051px 206.503px;" id="elpe30upxcf6" class="animable"></path></g></g></g><g id="freepik--Plant--inject-135" class="animable" style="transform-origin: 115.935px 367.754px;"><path d="M117.85,385.28l-.95,0c0-1.41,1.17-34.45,6.92-40,5.91-5.75,12.86-.08,12.92,0l-.6.72c-.26-.21-6.37-5.17-11.67,0C119,351.21,117.86,384.94,117.85,385.28Z" style="fill: rgb(9, 52, 156); transform-origin: 126.82px 363.993px;" id="el12tjkd1f4c9n" class="animable"></path><path d="M117.37,391.91l-.94-.09c0-.4,3.72-40.12-10.67-56.64l.71-.62C121.13,351.39,117.41,391.51,117.37,391.91Z" style="fill: rgb(9, 52, 156); transform-origin: 111.79px 363.235px;" id="elkskc82wdu5" class="animable"></path><path d="M117.83,387.67c-.12-1.88-2.89-46,8.17-56.2l.64.7c-10.73,9.86-7.9,55-7.87,55.43Z" style="fill: rgb(9, 52, 156); transform-origin: 122.038px 359.57px;" id="eljab8bgp4nw" class="animable"></path><path d="M116.43,387.64c0-.3-.34-30-8.21-34.47a5,5,0,0,0-4.58-.48c-4.61,1.91-7.06,10.71-7.09,10.8l-.91-.25c.1-.38,2.6-9.33,7.64-11.42a5.89,5.89,0,0,1,5.41.53c8.33,4.77,8.68,34,8.69,35.28Z" style="fill: rgb(9, 52, 156); transform-origin: 106.51px 369.518px;" id="el310xs10f6ju" class="animable"></path><path d="M119.67,387.66c-.06-1-1.27-23.44,5.1-31.77,1.7-2.21,3.58-3.26,5.62-3.11,4.53.31,8,6.45,8.19,6.71l-.82.47c0-.06-3.42-6-7.44-6.24-1.69-.13-3.31.8-4.8,2.75-6.16,8-4.92,30.91-4.91,31.14Z" style="fill: rgb(9, 52, 156); transform-origin: 129.06px 370.213px;" id="elhtfakcxazoc" class="animable"></path><path d="M118.4,390.77l-.94-.07c0-.54,4-54.12-2.6-63.06l.76-.56C122.44,336.3,118.57,388.55,118.4,390.77Z" style="fill: rgb(9, 52, 156); transform-origin: 117.253px 358.925px;" id="el3n4hrb55hui" class="animable"></path><path d="M101.45,357.15s4.08,1.51,2.87,5.06-14.13,9.4-14.13,9.4-5.41-4.95-.44-13S101.34,354.61,101.45,357.15Z" style="fill: rgb(9, 52, 156); transform-origin: 96.097px 362.731px;" id="ela0v9be81c9" class="animable"></path><g id="elbzzag3ks9sr"><path d="M101.45,357.15s4.08,1.51,2.87,5.06-14.13,9.4-14.13,9.4-5.41-4.95-.44-13S101.34,354.61,101.45,357.15Z" style="isolation: isolate; opacity: 0.2; transform-origin: 96.097px 362.731px;" class="animable"></path></g><path d="M119.2,350.39s-4.35-.18-4.6,3.56S124,368.07,124,368.07s6.9-2.5,5.42-11.85S120.28,348.08,119.2,350.39Z" style="fill: rgb(9, 52, 156); transform-origin: 122.112px 358.41px;" id="elus9bxiii73" class="animable"></path><g id="elnb213sli90q"><path d="M119.2,350.39s-4.35-.18-4.6,3.56S124,368.07,124,368.07s6.9-2.5,5.42-11.85S120.28,348.08,119.2,350.39Z" style="isolation: isolate; opacity: 0.2; transform-origin: 122.112px 358.41px;" class="animable"></path></g><path d="M122.88,332.45s-2.9-.31-2.67-2.07,11.27-6.31,17.78,1c0,0-4.17,7.16-10.19,7.26S122.88,332.45,122.88,332.45Z" style="fill: rgb(9, 52, 156); transform-origin: 129.094px 333px;" id="elwwkdty0ede" class="animable"></path><g id="el9rhtzxbkf3r"><path d="M122.88,332.45s-2.9-.31-2.67-2.07,11.27-6.31,17.78,1c0,0-4.17,7.16-10.19,7.26S122.88,332.45,122.88,332.45Z" style="isolation: isolate; opacity: 0.2; transform-origin: 129.094px 333px;" class="animable"></path></g><path d="M117.48,328.16s2.62,1.27,3.36-.35-6.23-11.31-15.64-8.52c0,0-.25,8.28,4.81,11.55S117.48,328.16,117.48,328.16Z" style="fill: rgb(9, 52, 156); transform-origin: 113.046px 325.305px;" id="elshs2w3dgvb9" class="animable"></path><g id="el9dxibn2rjzo"><path d="M117.48,328.16s2.62,1.27,3.36-.35-6.23-11.31-15.64-8.52c0,0-.25,8.28,4.81,11.55S117.48,328.16,117.48,328.16Z" style="isolation: isolate; opacity: 0.2; transform-origin: 113.046px 325.305px;" class="animable"></path></g><path d="M131.2,355.73s-2-1.62.16-2.41,12.75-.56,12.86,9.93c0,0-12.34,2.05-13.86-1.95S131.2,355.73,131.2,355.73Z" style="fill: rgb(9, 52, 156); transform-origin: 137.035px 358.409px;" id="elphipm1zp2l" class="animable"></path><g id="eljgcmmckg51"><path d="M131.2,355.73s-2-1.62.16-2.41,12.75-.56,12.86,9.93c0,0-12.34,2.05-13.86-1.95S131.2,355.73,131.2,355.73Z" style="isolation: isolate; opacity: 0.2; transform-origin: 137.035px 358.409px;" class="animable"></path></g><path d="M106,332.19s2-1.62-.16-2.4-12.75-.57-12.86,9.92c0,0,12.34,2.06,13.86-1.94S106,332.19,106,332.19Z" style="fill: rgb(9, 52, 156); transform-origin: 100.165px 334.878px;" id="elts5p6t4gmc" class="animable"></path><g id="el6e4ev90443s"><path d="M106,332.19s2-1.62-.16-2.4-12.75-.57-12.86,9.92c0,0,12.34,2.06,13.86-1.94S106,332.19,106,332.19Z" style="isolation: isolate; opacity: 0.2; transform-origin: 100.165px 334.878px;" class="animable"></path></g><path d="M112.56,340.64s.18-2-1.41-1.19-7.1,6.73-1.38,12.38c0,0,7.71-5.71,6.32-8.68S112.56,340.64,112.56,340.64Z" style="fill: rgb(9, 52, 156); transform-origin: 111.745px 345.543px;" id="elicpyowv5zop" class="animable"></path><g id="elb096skui5y"><path d="M112.56,340.64s.18-2-1.41-1.19-7.1,6.73-1.38,12.38c0,0,7.71-5.71,6.32-8.68S112.56,340.64,112.56,340.64Z" style="isolation: isolate; opacity: 0.2; transform-origin: 111.745px 345.543px;" class="animable"></path></g><path d="M133,343.44s-1.2-1.57.56-1.76,9.6,1.9,7.77,9.74c0,0-9.56-.72-10-4S133,343.44,133,343.44Z" style="fill: rgb(9, 52, 156); transform-origin: 136.437px 346.544px;" id="elvj3z23gwyxo" class="animable"></path><g id="eli6u88g195to"><path d="M133,343.44s-1.2-1.57.56-1.76,9.6,1.9,7.77,9.74c0,0-9.56-.72-10-4S133,343.44,133,343.44Z" style="isolation: isolate; opacity: 0.2; transform-origin: 136.437px 346.544px;" class="animable"></path></g><polygon points="102.16 416.72 133.07 416.72 137.18 386.66 98.05 386.66 102.16 416.72" style="fill: rgb(38, 50, 56); transform-origin: 117.615px 401.69px;" id="els43jjjutfza" class="animable"></polygon><g id="elkrt0gee3c2k"><polygon points="102.16 416.72 133.07 416.72 137.18 386.66 98.05 386.66 102.16 416.72" style="fill: rgb(255, 255, 255); isolation: isolate; opacity: 0.2; transform-origin: 117.615px 401.69px;" class="animable"></polygon></g><path d="M141.06,384.22v2.86a3.46,3.46,0,0,1-3.46,3.46H97.25a3.46,3.46,0,0,1-3.46-3.46v-2.86Z" style="fill: rgb(38, 50, 56); transform-origin: 117.425px 387.38px;" id="el31zvfpnmasx" class="animable"></path></g><g id="freepik--speech-bubble--inject-135" class="animable" style="transform-origin: 384.285px 124.6px;"><path d="M398.62,99.31H369.89a8.84,8.84,0,0,0-8.84,8.84v25a8.84,8.84,0,0,0,8.84,8.85h8.39l-2,7.89,8-7.89h14.39a8.85,8.85,0,0,0,8.85-8.85v-25A8.84,8.84,0,0,0,398.62,99.31Z" style="fill: rgb(9, 52, 156); transform-origin: 384.285px 124.6px;" id="elqujn2kqhs5" class="animable"></path><g id="el7x8qgmy9lcq"><path d="M398.62,99.31H369.89a8.84,8.84,0,0,0-8.84,8.84v25a8.84,8.84,0,0,0,8.84,8.85h8.39l-2,7.89,8-7.89h14.39a8.85,8.85,0,0,0,8.85-8.85v-25A8.84,8.84,0,0,0,398.62,99.31Z" style="fill: rgb(255, 255, 255); opacity: 0.7; transform-origin: 384.285px 124.6px;" class="animable"></path></g><circle cx="384.26" cy="120.55" r="11.15" style="fill: rgb(255, 255, 255); transform-origin: 384.26px 120.55px;" id="el221eqbxpn82" class="animable"></circle><path d="M384.26,106.29a14.26,14.26,0,1,0,14.26,14.26A14.25,14.25,0,0,0,384.26,106.29Zm8.09,10-8.59,10.12a1.28,1.28,0,0,1-1,.46,1.3,1.3,0,0,1-1-.46l-5.59-6.59a1.31,1.31,0,1,1,2-1.69l4.59,5.41,7.59-8.94a1.31,1.31,0,0,1,2,1.69Z" style="fill: rgb(9, 52, 156); transform-origin: 384.26px 120.55px;" id="el2fe5kqouk7c" class="animable"></path></g><g id="freepik--Character--inject-135" class="animable animator-active" style="transform-origin: 351.12px 282.157px;"><path d="M393.64,253.56s-17.41-2.2-43.79,5c0,0-4.24-47.14-3.74-53.62s40.73-4.58,40.73-4.58,1,18.87,3.62,30.25S395,251.37,393.64,253.56Z" style="fill: rgb(9, 52, 156); transform-origin: 370.079px 229.33px;" id="eloxfcxhvewne" class="animable"></path><g id="el92wat6axqpk"><path d="M393.64,253.56s-17.41-2.2-43.79,5c0,0-4.24-47.14-3.74-53.62s40.73-4.58,40.73-4.58,1,18.87,3.62,30.25S395,251.37,393.64,253.56Z" style="opacity: 0.2; transform-origin: 370.079px 229.33px;" class="animable"></path></g><polygon points="337.13 409.62 344.23 411.63 345.92 400.58 346.83 394.67 339.73 392.66 338.52 400.58 337.13 409.62" style="fill: rgb(228, 137, 123); transform-origin: 341.98px 402.145px;" id="elpa69a11no6" class="animable"></polygon><polygon points="377.95 410.2 385.27 411.17 385.34 400.58 385.39 394 378.06 393.04 378.01 400.58 377.95 410.2" style="fill: rgb(228, 137, 123); transform-origin: 381.67px 402.105px;" id="eld2ewjyzexkj" class="animable"></polygon><g id="ela1wpjkiuzop"><polygon points="378.06 393.04 378.01 400.58 385.34 400.58 385.39 394 378.06 393.04" style="opacity: 0.2; transform-origin: 381.7px 396.81px;" class="animable"></polygon></g><g id="eld4ayfp3rqag"><polygon points="338.52 400.58 345.92 400.58 346.83 394.67 339.73 392.66 338.52 400.58" style="opacity: 0.2; transform-origin: 342.675px 396.62px;" class="animable"></polygon></g><path d="M305.61,208.81l-7.05-2.08,1.29,8.05s6.4,1.47,7-1.86Z" style="fill: rgb(228, 137, 123); transform-origin: 302.705px 210.917px;" id="eldvckt2d9yuo" class="animable"></path><polygon points="291.52 208.6 294.98 215.14 299.85 214.78 298.56 206.73 291.52 208.6" style="fill: rgb(228, 137, 123); transform-origin: 295.685px 210.935px;" id="elisiq189uud" class="animable"></polygon><polygon points="315.34 210.87 303.76 208.28 302.71 213.9 313.22 216.46 315.34 210.87" style="fill: rgb(228, 137, 123); transform-origin: 309.025px 212.37px;" id="el6gyevifl3ig" class="animable"></polygon><path d="M350.37,205.79l-.68.81c-1.46,1.71-5,5.84-8.69,9.4-3,2.9-6,5.43-8,5.94-5.67,1.46-26.28-4.61-26.28-4.61l2.13-8.36s19.2,2.55,20.69,2.55c1.13,0,12.81-16.92,15.64-18.31Z" style="fill: rgb(9, 52, 156); transform-origin: 328.545px 207.688px;" id="el4ifzrb1azqn" class="animable"></path><g id="elz20mx4r5s6q"><path d="M349.69,206.6c-1.46,1.71-5,5.84-8.69,9.4.74-5.86,2.89-11.24,5.72-14.64a5.28,5.28,0,0,1,.9-.88Z" style="opacity: 0.2; transform-origin: 345.345px 208.24px;" class="animable"></path></g><path d="M337.22,408.51l8.06-.21a.64.64,0,0,1,.64.48l1.7,6.49a1.07,1.07,0,0,1-1,1.34c-2.91,0-7.12,0-10.77.07-4.28.12-7-.09-12,0-3,.08-4-2.94-2.72-3.25,5.73-1.42,9.48-1.14,14.36-4.34A3.49,3.49,0,0,1,337.22,408.51Z" style="fill: rgb(38, 50, 56); transform-origin: 334.12px 412.509px;" id="ello1bnk6yq" class="animable"></path><path d="M336.52,409.55h0c-1.18.26-3.28.61-4.12-.08a1,1,0,0,1-.36-.84.54.54,0,0,1,.27-.47c.89-.53,3.9.9,4.25,1.06a.19.19,0,0,1,.1.17A.17.17,0,0,1,336.52,409.55Zm-4-1.11-.06,0a.22.22,0,0,0-.11.19.65.65,0,0,0,.23.55c.47.39,1.69.43,3.31.11C334.72,408.8,333.09,408.23,332.54,408.44Z" style="fill: rgb(9, 52, 156); transform-origin: 334.349px 408.958px;" id="elh9kbz8odki5" class="animable"></path><path d="M336.52,409.55h-.12c-.91-.38-2.73-1.92-2.63-2.75,0-.2.16-.45.64-.51a1.35,1.35,0,0,1,1,.27c1,.75,1.23,2.72,1.25,2.8a.18.18,0,0,1-.07.16Zm-2.24-2.87c-.15.05-.16.13-.16.16-.06.5,1.18,1.72,2.11,2.24a4,4,0,0,0-1.06-2.24.9.9,0,0,0-.72-.2A.61.61,0,0,0,334.28,406.68Z" style="fill: rgb(9, 52, 156); transform-origin: 335.213px 407.914px;" id="elejzo8kmd5ih" class="animable"></path><path d="M378.24,408.51l8.06-.21a.65.65,0,0,1,.65.48l1.69,6.49a1.06,1.06,0,0,1-1,1.34c-2.91,0-7.12,0-10.78.07-4.27.12-7-.09-12,0-3,.08-4-2.94-2.72-3.25,5.73-1.42,9.47-1.14,14.35-4.34A3.49,3.49,0,0,1,378.24,408.51Z" style="fill: rgb(38, 50, 56); transform-origin: 375.136px 412.509px;" id="elauupzfp9ewn" class="animable"></path><path d="M377.55,409.55h0c-1.18.26-3.29.61-4.12-.08a1,1,0,0,1-.36-.84.54.54,0,0,1,.27-.47c.88-.53,3.9.9,4.24,1.06a.16.16,0,0,1,.1.17A.18.18,0,0,1,377.55,409.55Zm-4-1.11-.06,0a.2.2,0,0,0-.1.19.63.63,0,0,0,.23.55c.47.39,1.68.43,3.31.11C375.74,408.8,374.11,408.23,373.56,408.44Z" style="fill: rgb(9, 52, 156); transform-origin: 375.374px 408.958px;" id="elzne0c1ib52" class="animable"></path><path d="M377.55,409.55h-.13c-.9-.38-2.73-1.92-2.62-2.75,0-.2.15-.45.63-.51a1.33,1.33,0,0,1,1,.27,5,5,0,0,1,1.25,2.8.16.16,0,0,1-.07.16Zm-2.25-2.87c-.14.05-.15.13-.15.16-.07.5,1.18,1.72,2.11,2.24a4.11,4.11,0,0,0-1.06-2.24.91.91,0,0,0-.72-.2Z" style="fill: rgb(9, 52, 156); transform-origin: 376.239px 407.914px;" id="el1xlnecrdqfo" class="animable"></path><path d="M393.05,249.26c3.88,16.81-2.78,149.06-2.78,149.06H377.41l-5.5-110.21L351.66,398.32l-13.75-1c9-85.38,16.93-136.35,16.93-136.35l0-6.44Z" style="fill: rgb(38, 50, 56); transform-origin: 366.087px 323.79px;" id="elwruktdrbxyr" class="animable"></path><g id="el0unkdw3aa1p"><path d="M337.91,397.32l13.75,1,15.94-86.76,4.31-23.45,5.5,110.21h12.86s6.66-132.25,2.78-149.06l-38.23,5.27,0,6.44S346.9,311.94,337.91,397.32Z" style="fill: rgb(255, 255, 255); opacity: 0.4; transform-origin: 366.087px 323.79px;" class="animable"></path></g><path d="M386.12,187a162.35,162.35,0,0,0,.61,24.1c.54,5.6,1.28,10.89,2.07,15.66,1.85,11.19,3.95,19.58,4.25,22.51l-38.23,5.27c-13.94-39-8.69-61.66-8.69-61.66a74.82,74.82,0,0,1,8.77-3c.63-.17,1.27-.33,1.93-.48a143.19,143.19,0,0,1,16.25-2.24c1-.09,2.09-.16,3.11-.21C381.41,186.69,386.12,187,386.12,187Z" style="fill: rgb(38, 50, 56); transform-origin: 369.105px 220.693px;" id="elt3wcrpspxwi" class="animable"></path><path d="M365.66,169.45c.28,5.35.85,15.39,5.3,17.94,0,0-2.77,5.27-8.76,5.81-4.53.4-4.23-4.07-4.23-4.07,2.62-1.95,2-5.26,0-9Z" style="fill: rgb(228, 137, 123); transform-origin: 364.463px 181.338px;" id="elpc2np9i2btc" class="animable"></path><g id="elyy0d65y4joh"><path d="M362.52,173.81,358,180.13a17.4,17.4,0,0,1,1.2,2.7c2.1-.84,4.51-4,4.16-6.29A7.8,7.8,0,0,0,362.52,173.81Z" style="opacity: 0.2; transform-origin: 360.697px 178.32px;" class="animable"></path></g><path d="M346.16,158.68c-.87,2.78-.39,8.48,3.48,6.63S347.66,153.91,346.16,158.68Z" style="fill: rgb(38, 50, 56); transform-origin: 348.366px 161.516px;" id="elj3ky7tbxxui" class="animable"></path><path d="M366.16,162.44c.43,7.13,1,11.28-2.11,15.32-4.73,6.07-13.89,3.81-16.45-3.07-2.3-6.2-2.61-16.82,4-20.42A9.86,9.86,0,0,1,366.16,162.44Z" style="fill: rgb(228, 137, 123); transform-origin: 356.305px 167.177px;" id="el7mwywrckbey" class="animable"></path><path d="M361.16,158.56v-8s8.48-.63,8.1,3.71c4.7,2.33,2.48,9.64-3.83,13.22-3.46-2.77-3.06-9.43-3.06-9.43C362,158.25,361.58,158.41,361.16,158.56Z" style="fill: rgb(38, 50, 56); transform-origin: 366.469px 159.009px;" id="elu6ntvvb90kb" class="animable"></path><path d="M369.61,168a6.65,6.65,0,0,1-2.85,4.31c-2,1.31-3.73-.3-3.8-2.55-.06-2,.89-5.16,3.19-5.56A3.08,3.08,0,0,1,369.61,168Z" style="fill: rgb(228, 137, 123); transform-origin: 366.331px 168.472px;" id="el9lr5q73366" class="animable"></path><path d="M355.63,165.62c.07.58-.18,1.08-.56,1.12s-.74-.39-.81-1,.18-1.08.55-1.12S355.56,165,355.63,165.62Z" style="fill: rgb(38, 50, 56); transform-origin: 354.945px 165.68px;" id="ells9fs8rttpl" class="animable"></path><path d="M349.09,166.35c.07.58-.18,1.08-.56,1.12s-.74-.39-.81-1,.18-1.08.56-1.12S349,165.77,349.09,166.35Z" style="fill: rgb(38, 50, 56); transform-origin: 348.405px 166.41px;" id="ele4z6qcxl2dp" class="animable"></path><path d="M351.2,166.4a20.13,20.13,0,0,1-2.23,5.08,3.44,3.44,0,0,0,2.81.15Z" style="fill: rgb(222, 87, 83); transform-origin: 350.375px 169.13px;" id="el654fzmc89gi" class="animable"></path><path d="M355.15,173.49a5.86,5.86,0,0,1-.75.14.17.17,0,1,1,0-.34,4.6,4.6,0,0,0,3.52-2.2.16.16,0,0,1,.22-.08.17.17,0,0,1,.08.23A4.71,4.71,0,0,1,355.15,173.49Z" style="fill: rgb(38, 50, 56); transform-origin: 356.233px 172.311px;" id="elo6og2pc2s07" class="animable"></path><path d="M357.39,163.29a.36.36,0,0,1-.34-.1,2.77,2.77,0,0,0-2.31-.89.33.33,0,0,1-.4-.27.34.34,0,0,1,.27-.4,3.42,3.42,0,0,1,2.93,1.09.33.33,0,0,1,0,.48A.4.4,0,0,1,357.39,163.29Z" style="fill: rgb(38, 50, 56); transform-origin: 355.989px 162.453px;" id="ellsw9bquaga" class="animable"></path><path d="M346,164.42a.28.28,0,0,1-.2,0,.34.34,0,0,1-.21-.43,3.35,3.35,0,0,1,2.21-2.18.34.34,0,0,1,.17.66,2.61,2.61,0,0,0-1.73,1.74A.33.33,0,0,1,346,164.42Z" style="fill: rgb(38, 50, 56); transform-origin: 346.898px 163.119px;" id="el3l9z00dmnf5" class="animable"></path><path d="M364.92,161.52s-5-1.83-7.28-4.73c0,0-4.54,1.19-5.47,3a2.26,2.26,0,0,1-.39-3s-3.4.72-4.07,3a2.86,2.86,0,0,1-1.6-3s-1.51.57-2,3c0,0-3.75-7.82,8.64-10.06a9.24,9.24,0,0,0-2.91-.49s8.65-3.49,15.5-.3S371,158.31,364.92,161.52Z" style="fill: rgb(38, 50, 56); transform-origin: 356.787px 154.558px;" id="elyzwfj0whijn" class="animable"></path><path d="M396,256l-12,1.6s-4.95-34.59-7.13-45.76V188l6.27-1.65L388,188a117,117,0,0,1,3.07,14.6c.59,3.74,1.12,7.74,1.59,11.79.65,5.52,1.19,11.14,1.65,16.4.72,8.49,1.2,16,1.46,20.59C395.92,254.26,396,256,396,256Z" style="fill: rgb(9, 52, 156); transform-origin: 386.435px 221.975px;" id="el7116ttvyei7" class="animable"></path><path d="M376.88,211.82s1-16.83,6.27-25.51c0,0-.13-2.48-1.18-2.88s-5.09,2-5.09,2-2.51-1.72-3.06-.92S371.93,190.63,376.88,211.82Z" style="fill: rgb(9, 52, 156); transform-origin: 378.192px 197.603px;" id="elziumdgyu9xg" class="animable"></path><g id="el24jxgaf8wlgj"><path d="M376.88,211.82s1-16.83,6.27-25.51c0,0-.13-2.48-1.18-2.88s-5.09,2-5.09,2-2.51-1.72-3.06-.92S371.93,190.63,376.88,211.82Z" style="fill: rgb(255, 255, 255); opacity: 0.7; transform-origin: 378.192px 197.603px;" class="animable"></path></g><path d="M349.6,260.61l1.37,1s-2-11.15-1.18-39.35c0-1.36.09-2.67.14-3.92,1-23.86,4.72-28.2,5-28.46l-3.46,1.18-6.27,2.16C343.31,213.57,349.6,260.61,349.6,260.61Z" style="fill: rgb(9, 52, 156); transform-origin: 349.888px 225.745px;" id="elm6nli4ktqc" class="animable"></path><path d="M350.14,214.23s-3.46-16.36-2.43-22,4.72-3.13,4.72-3.13,3.39-2.74,4.4.28C356.83,189.38,352.17,192.66,350.14,214.23Z" style="fill: rgb(9, 52, 156); transform-origin: 352.174px 201.096px;" id="elzo5hrp4zvsf" class="animable"></path><g id="el4ct4iee7sfz"><path d="M350.14,214.23s-3.46-16.36-2.43-22,4.72-3.13,4.72-3.13,3.39-2.74,4.4.28C356.83,189.38,352.17,192.66,350.14,214.23Z" style="fill: rgb(255, 255, 255); opacity: 0.7; transform-origin: 352.174px 201.096px;" class="animable"></path></g><g id="elnrc4xgv4ria"><path d="M392.64,214.35c-5.12-2.87-5.8-10.36-5.8-10.36.31-.12,2.21-.77,4.21-1.43C391.64,206.3,392.17,210.3,392.64,214.35Z" style="opacity: 0.2; transform-origin: 389.74px 208.455px;" class="animable"></path></g><g id="ell0pyjqr5qs"><path d="M367.6,311.56l4.31-23.45-.83-12.41S365.17,297.22,367.6,311.56Z" style="opacity: 0.2; transform-origin: 369.462px 293.63px;" class="animable"></path></g><g id="elncuktc8pj7"><path d="M395.75,251.34c-3.22-.22-6-.43-6-.43l-.61-13.09a4.65,4.65,0,0,1,3.37-.62,36.82,36.82,0,0,0,1.79-6.45C395,239.24,395.49,246.76,395.75,251.34Z" style="opacity: 0.2; transform-origin: 392.445px 241.045px;" class="animable"></path></g><polygon points="396.85 230.74 390.58 240.81 395.54 243.66 401.43 234.59 396.85 230.74" style="fill: rgb(228, 137, 123); transform-origin: 396.005px 237.2px;" id="elhjius1053uf" class="animable"></polygon><path d="M387.73,187.84c4.22.46,22.16,25.08,22.95,32.5s-10.54,20.23-10.54,20.23l-7.56-4.45s7.68-11.81,8.08-15-14.05-16.08-14.05-16.08a29.11,29.11,0,0,1-1.78-9.26C384.63,190.36,387.73,187.84,387.73,187.84Z" style="fill: rgb(9, 52, 156); transform-origin: 397.77px 214.205px;" id="el8bqyxev6ski" class="animable"></path><path d="M389.13,237.83s6.45,1.38,9.05,5.44c0,0-2.7,8.45-4.63,9.37s-6.71.92-6.71.92S386.53,244.16,389.13,237.83Z" style="fill: rgb(9, 52, 156); transform-origin: 392.504px 245.695px;" id="elnhiiacgyo0m" class="animable"></path></g><defs>     <filter id="active" height="200%">         <feMorphology in="SourceAlpha" result="DILATED" operator="dilate" radius="2"></feMorphology>                <feFlood flood-color="#32DFEC" flood-opacity="1" result="PINK"></feFlood>        <feComposite in="PINK" in2="DILATED" operator="in" result="OUTLINE"></feComposite>        <feMerge>            <feMergeNode in="OUTLINE"></feMergeNode>            <feMergeNode in="SourceGraphic"></feMergeNode>        </feMerge>    </filter>    <filter id="hover" height="200%">        <feMorphology in="SourceAlpha" result="DILATED" operator="dilate" radius="2"></feMorphology>                <feFlood flood-color="#ff0000" flood-opacity="0.5" result="PINK"></feFlood>        <feComposite in="PINK" in2="DILATED" operator="in" result="OUTLINE"></feComposite>        <feMerge>            <feMergeNode in="OUTLINE"></feMergeNode>            <feMergeNode in="SourceGraphic"></feMergeNode>        </feMerge>            <feColorMatrix type="matrix" values="0   0   0   0   0                0   1   0   0   0                0   0   0   0   0                0   0   0   1   0 "></feColorMatrix>    </filter></defs></svg>